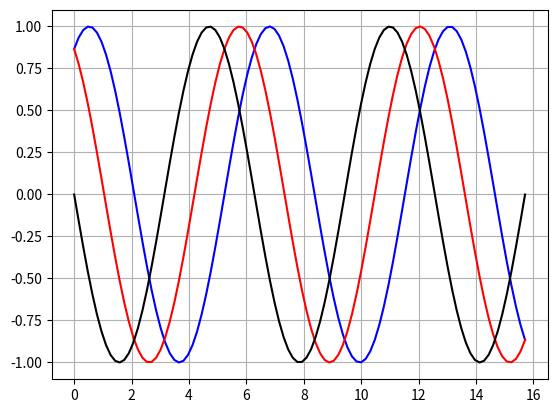

Source code (Python):
import numpy as np
import matplotlib.pyplot as plt

# 3-phase

pi = np.pi 

x = np.linspace(0,5*pi,100)
y1 = np.sin(x + pi/3)
y2 = np.sin(x + 2*pi/3)
y3 = np.sin(x + pi)

plt.figure(1)
plt.plot(x,y1,'b-')
plt.plot(x,y2,'r-')
plt.plot(x,y3,'k-')
plt.grid(True)
plt.show()


